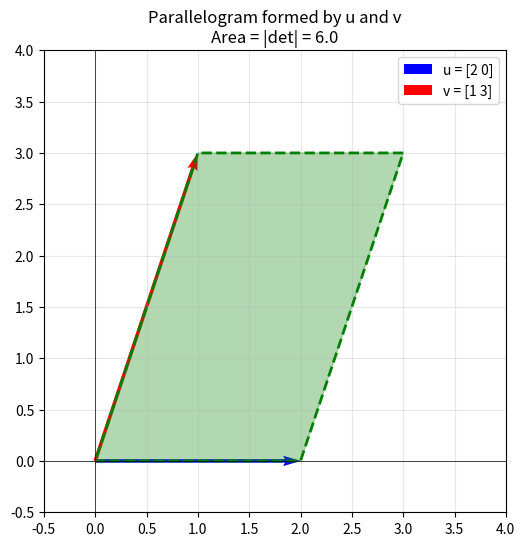
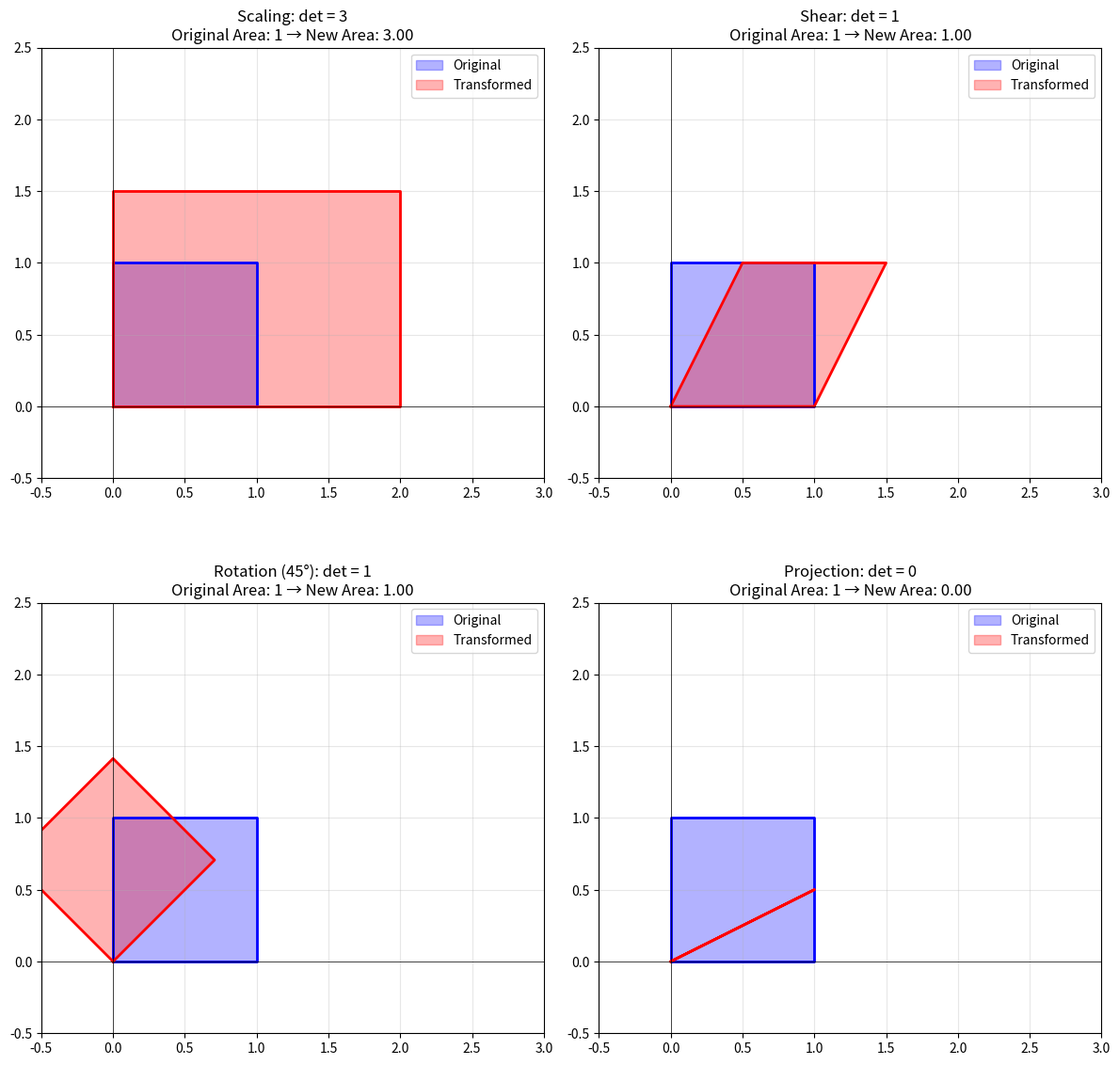
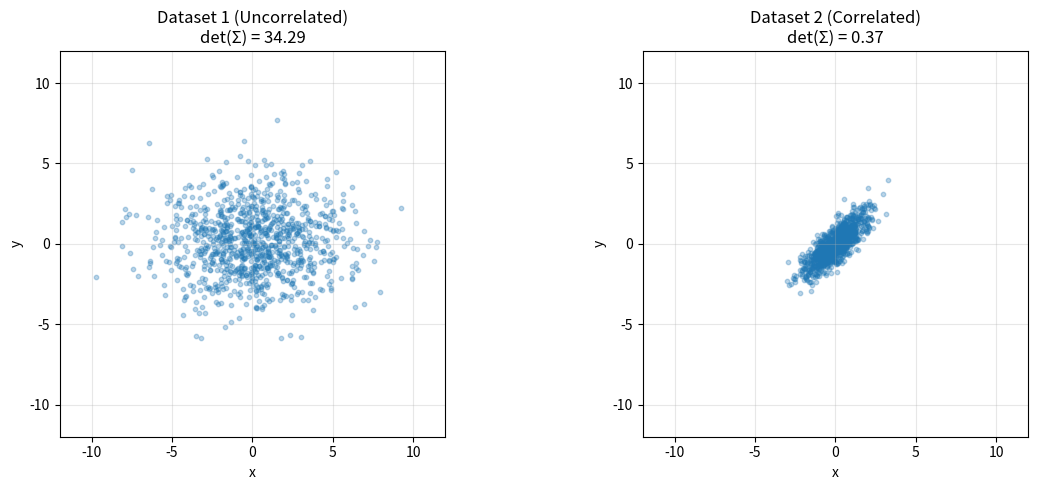

Here is the Python script that generated these plots, in order:
import numpy as np
import matplotlib.pyplot as plt
from scipy import linalg

np.set_printoptions(precision=4, suppress=True)

# 2×2 determinant
A = np.array([[3, 2],
              [1, 4]])

det_A = np.linalg.det(A)
det_A_manual = 3*4 - 2*1  # ad - bc

print("2×2 Matrix A:")
print(A)
print(f"\ndet(A) = ad - bc = (3)(4) - (2)(1) = {det_A_manual}")
print(f"np.linalg.det(A) = {det_A:.4f}")

# 3×3 determinant
B = np.array([[1, 2, 3],
              [4, 5, 6],
              [7, 8, 10]])

det_B = np.linalg.det(B)

print("3×3 Matrix B:")
print(B)
print(f"\ndet(B) = {det_B:.4f}")

# Singular matrix (det = 0)
C = np.array([[1, 2, 3],
              [4, 5, 6],
              [7, 8, 9]])  # Row 3 = Row 1 + Row 2 (linearly dependent)

det_C = np.linalg.det(C)

print("Singular Matrix C (rows are linearly dependent):")
print(C)
print(f"\ndet(C) = {det_C:.4f} ≈ 0 (singular)")
print(f"\nNote: Row 3 = Row 1 + Row 2, so columns are dependent")
print(f"Verify: {C[0] + C[1]} = {C[2]}")

np.random.seed(42)
A = np.random.randn(3, 3)
B = np.random.randn(3, 3)

det_A = np.linalg.det(A)
det_B = np.linalg.det(B)

print(f"det(A) = {det_A:.4f}")
print(f"det(B) = {det_B:.4f}")

# Property 1: det(AB) = det(A) * det(B)
det_AB = np.linalg.det(A @ B)
print("Property 1: Product Rule")
print(f"det(AB) = {det_AB:.6f}")
print(f"det(A) × det(B) = {det_A * det_B:.6f}")
print(f"Equal: {np.isclose(det_AB, det_A * det_B)}")

# Property 2: det(A^T) = det(A)
det_AT = np.linalg.det(A.T)
print("Property 2: Transpose")
print(f"det(Aᵀ) = {det_AT:.6f}")
print(f"det(A)  = {det_A:.6f}")
print(f"Equal: {np.isclose(det_AT, det_A)}")

# Property 3: det(A^-1) = 1/det(A)
if np.abs(det_A) > 1e-10:
    A_inv = np.linalg.inv(A)
    det_A_inv = np.linalg.det(A_inv)
    print("Property 3: Inverse")
    print(f"det(A⁻¹) = {det_A_inv:.6f}")
    print(f"1/det(A) = {1/det_A:.6f}")
    print(f"Equal: {np.isclose(det_A_inv, 1/det_A)}")

# Property 4: det(cA) = c^n * det(A)
c = 2
n = A.shape[0]
det_cA = np.linalg.det(c * A)
print(f"Property 4: Scalar Multiplication (c={c}, n={n})")
print(f"det(cA) = {det_cA:.6f}")
print(f"c^n × det(A) = {(c**n) * det_A:.6f}")
print(f"Equal: {np.isclose(det_cA, (c**n) * det_A)}")

A = np.array([[2., 1., 3.],
              [4., 2., 1.],
              [1., 5., 2.]])

det_A = np.linalg.det(A)
print("Original matrix A:")
print(A)
print(f"det(A) = {det_A:.4f}")

# Operation 1: Swap rows (flips sign)
B = A.copy()
B[[0, 1]] = B[[1, 0]]  # Swap row 0 and row 1
det_B = np.linalg.det(B)

print("After swapping rows 0 and 1:")
print(B)
print(f"det(B) = {det_B:.4f}")
print(f"Verify: -det(A) = {-det_A:.4f}")

# Operation 2: Multiply row by constant (scales determinant)
C = A.copy()
C[0] = 3 * C[0]  # Multiply row 0 by 3
det_C = np.linalg.det(C)

print("After multiplying row 0 by 3:")
print(C)
print(f"det(C) = {det_C:.4f}")
print(f"Verify: 3 × det(A) = {3 * det_A:.4f}")

# Operation 3: Add multiple of one row to another (unchanged)
D = A.copy()
D[1] = D[1] - 2 * D[0]  # R1 - 2*R0
det_D = np.linalg.det(D)

print("After R₁ ← R₁ - 2R₀:")
print(D)
print(f"det(D) = {det_D:.4f}")
print(f"Verify: det(A) = {det_A:.4f} (unchanged)")

# Identity matrix
I = np.eye(4)
print(f"Identity I (4×4): det(I) = {np.linalg.det(I):.4f}")

# Diagonal matrix
D = np.diag([2, 3, 5, 7])
print(f"\nDiagonal D = diag(2, 3, 5, 7):")
print(f"det(D) = 2×3×5×7 = {np.linalg.det(D):.4f}")

# Upper triangular
U = np.array([[1, 2, 3],
              [0, 4, 5],
              [0, 0, 6]])
print("Upper triangular U:")
print(U)
print(f"det(U) = 1×4×6 = {np.linalg.det(U):.4f}")

# Rotation matrix (det = +1, preserves orientation)
theta = np.pi / 4  # 45 degrees
R = np.array([[np.cos(theta), -np.sin(theta)],
              [np.sin(theta), np.cos(theta)]])
print("Rotation matrix R (45°):")
print(R)
print(f"det(R) = {np.linalg.det(R):.4f} (preserves orientation)")

# Reflection matrix (det = -1, flips orientation)
F = np.array([[1, 0],
              [0, -1]])  # Reflection across x-axis
print("Reflection matrix F (across x-axis):")
print(F)
print(f"det(F) = {np.linalg.det(F):.4f} (flips orientation)")

# Area of parallelogram in 2D
u = np.array([2, 0])
v = np.array([1, 3])

# Determinant = area of parallelogram
area_matrix = np.array([u, v]).T  # Columns are u and v
area = np.abs(np.linalg.det(area_matrix))

print(f"Vectors: u = {u}, v = {v}")
print(f"\nArea of parallelogram = |det([u|v])| = {area:.4f}")

# Cross product formula for 2D
cross_2d = u[0] * v[1] - u[1] * v[0]
print(f"\nCross product (2D) = u₁v₂ - u₂v₁ = {cross_2d}")
print(f"|Cross product| = {np.abs(cross_2d)} = Area ✓")

# Visualize the parallelogram
fig, ax = plt.subplots(figsize=(8, 6))

# Origin
origin = np.array([0, 0])

# Draw vectors
ax.quiver(*origin, *u, angles='xy', scale_units='xy', scale=1, color='blue', label=f'u = {u}')
ax.quiver(*origin, *v, angles='xy', scale_units='xy', scale=1, color='red', label=f'v = {v}')

# Draw parallelogram
parallelogram = np.array([origin, u, u + v, v, origin])
ax.fill(parallelogram[:, 0], parallelogram[:, 1], alpha=0.3, color='green')
ax.plot(parallelogram[:, 0], parallelogram[:, 1], 'g--', linewidth=2)

ax.set_xlim(-0.5, 4)
ax.set_ylim(-0.5, 4)
ax.set_aspect('equal')
ax.grid(True, alpha=0.3)
ax.axhline(y=0, color='k', linewidth=0.5)
ax.axvline(x=0, color='k', linewidth=0.5)
ax.legend()
ax.set_title(f'Parallelogram formed by u and v\nArea = |det| = {area:.1f}')
plt.show()

# Volume of parallelepiped in 3D
u3 = np.array([1, 0, 0])
v3 = np.array([0, 2, 0])
w3 = np.array([0, 0, 3])

volume_matrix = np.array([u3, v3, w3]).T
volume = np.abs(np.linalg.det(volume_matrix))

print(f"3D vectors:")
print(f"  u = {u3}")
print(f"  v = {v3}")
print(f"  w = {w3}")
print(f"\nVolume of parallelepiped = |det([u|v|w])| = {volume:.4f}")
print(f"(This is a 1×2×3 box, so volume = 6 ✓)")

print("Unit square: Area = 1\n")

# 1. Scaling transformation
T1 = np.array([[2, 0],
               [0, 3]])
det_T1 = np.linalg.det(T1)
print(f"1. Scaling [2×, 3×]: det = {det_T1:.1f}")
print(f"   New area = {np.abs(det_T1):.1f}")

# 2. Shear transformation
T2 = np.array([[1, 2],
               [0, 1]])
det_T2 = np.linalg.det(T2)
print(f"\n2. Shear: det = {det_T2:.1f}")
print(f"   New area = {np.abs(det_T2):.1f} (area preserved!)")

# 3. Rotation
theta = np.pi / 6
T3 = np.array([[np.cos(theta), -np.sin(theta)],
               [np.sin(theta), np.cos(theta)]])
det_T3 = np.linalg.det(T3)
print(f"\n3. Rotation (30°): det = {det_T3:.4f}")
print(f"   New area = {np.abs(det_T3):.4f} (area preserved!)")

# 4. Projection (singular)
T4 = np.array([[1, 0],
               [0, 0]])  # Project onto x-axis
det_T4 = np.linalg.det(T4)
print(f"\n4. Projection onto x-axis: det = {det_T4:.1f}")
print(f"   New 'area' = 0 (collapsed to a line)")

# Visualize transformations
fig, axes = plt.subplots(2, 2, figsize=(12, 12))

# Unit square vertices
square = np.array([[0, 0], [1, 0], [1, 1], [0, 1], [0, 0]]).T

transformations = [
    (np.array([[2, 0], [0, 1.5]]), "Scaling: det = 3"),
    (np.array([[1, 0.5], [0, 1]]), "Shear: det = 1"),
    (np.array([[0.7071, -0.7071], [0.7071, 0.7071]]), "Rotation (45°): det = 1"),
    (np.array([[1, 0], [0.5, 0]]), "Projection: det = 0")
]

for ax, (T, title) in zip(axes.flat, transformations):
    # Original
    ax.fill(square[0], square[1], alpha=0.3, color='blue', label='Original')
    ax.plot(square[0], square[1], 'b-', linewidth=2)
    
    # Transformed
    transformed = T @ square
    ax.fill(transformed[0], transformed[1], alpha=0.3, color='red', label='Transformed')
    ax.plot(transformed[0], transformed[1], 'r-', linewidth=2)
    
    det = np.linalg.det(T)
    ax.set_title(f'{title}\nOriginal Area: 1 → New Area: {abs(det):.2f}')
    ax.set_xlim(-0.5, 3)
    ax.set_ylim(-0.5, 2.5)
    ax.set_aspect('equal')
    ax.grid(True, alpha=0.3)
    ax.axhline(y=0, color='k', linewidth=0.5)
    ax.axvline(x=0, color='k', linewidth=0.5)
    ax.legend()

plt.tight_layout()
plt.show()

# System: 2x + y = 5
#         x + 3y = 6
A = np.array([[2, 1],
              [1, 3]])
b = np.array([5, 6])

print("System: 2x + y = 5")
print("        x + 3y = 6")
print(f"\nA = {A.tolist()}")
print(f"b = {b.tolist()}")

det_A = np.linalg.det(A)
print(f"\ndet(A) = {det_A:.4f}")

# Cramer's Rule

# x = det(A₁) / det(A), where A₁ has column 1 replaced by b
A1 = A.copy()
A1[:, 0] = b
det_A1 = np.linalg.det(A1)
x = det_A1 / det_A

print("Solve for x:")
print(f"A₁ (column 1 replaced by b):\n{A1}")
print(f"x = det(A₁)/det(A) = {det_A1:.1f}/{det_A:.1f} = {x:.4f}")

# y = det(A₂) / det(A), where A₂ has column 2 replaced by b
A2 = A.copy()
A2[:, 1] = b
det_A2 = np.linalg.det(A2)
y = det_A2 / det_A

print("Solve for y:")
print(f"A₂ (column 2 replaced by b):\n{A2}")
print(f"y = det(A₂)/det(A) = {det_A2:.1f}/{det_A:.1f} = {y:.4f}")

# Verify
print(f"\nSolution: x = {x:.4f}, y = {y:.4f}")
print(f"Verification: A @ [x, y] = {A @ np.array([x, y])}")
print(f"Expected: b = {b}")

np.random.seed(42)

# Dataset 1: Uncorrelated, high variance
data1 = np.random.randn(1000, 2) * np.array([3, 2])
cov1 = np.cov(data1.T)
det1 = np.linalg.det(cov1)

# Dataset 2: Correlated (lower generalized variance)
L = np.array([[1, 0], [0.8, 0.6]])
data2 = np.random.randn(1000, 2) @ L.T
cov2 = np.cov(data2.T)
det2 = np.linalg.det(cov2)

print("Dataset 1 (uncorrelated, spread out):")
print(f"Covariance matrix:\n{cov1}")
print(f"Determinant (generalized variance): {det1:.4f}")

print("\nDataset 2 (correlated, more concentrated):")
print(f"Covariance matrix:\n{cov2}")
print(f"Determinant (generalized variance): {det2:.4f}")

print("\n→ Larger determinant = more spread/uncertainty")

# Relationship to eigenvalues
eigenvalues1 = np.linalg.eigvalsh(cov1)
eigenvalues2 = np.linalg.eigvalsh(cov2)

print("Determinant = Product of Eigenvalues:\n")
print(f"Dataset 1 eigenvalues: {eigenvalues1}")
print(f"Product: {np.prod(eigenvalues1):.4f} = det(Cov1) ✓")

print(f"\nDataset 2 eigenvalues: {eigenvalues2}")
print(f"Product: {np.prod(eigenvalues2):.4f} = det(Cov2) ✓")

# Visualize the datasets
fig, axes = plt.subplots(1, 2, figsize=(12, 5))

axes[0].scatter(data1[:, 0], data1[:, 1], alpha=0.3, s=10)
axes[0].set_title(f'Dataset 1 (Uncorrelated)\ndet(Σ) = {det1:.2f}')
axes[0].set_xlabel('x')
axes[0].set_ylabel('y')
axes[0].set_xlim(-12, 12)
axes[0].set_ylim(-12, 12)
axes[0].set_aspect('equal')
axes[0].grid(True, alpha=0.3)

axes[1].scatter(data2[:, 0], data2[:, 1], alpha=0.3, s=10)
axes[1].set_title(f'Dataset 2 (Correlated)\ndet(Σ) = {det2:.2f}')
axes[1].set_xlabel('x')
axes[1].set_ylabel('y')
axes[1].set_xlim(-12, 12)
axes[1].set_ylim(-12, 12)
axes[1].set_aspect('equal')
axes[1].grid(True, alpha=0.3)

plt.tight_layout()
plt.show()

# Large covariance matrix
n = 100
np.random.seed(42)
X = np.random.randn(200, n)
cov = np.cov(X.T)

# Regular determinant (may have numerical issues)
det_cov = np.linalg.det(cov)
print(f"Covariance matrix size: {cov.shape}")
print(f"Regular det: {det_cov}")

# Log-determinant (numerically stable)
sign, logdet = np.linalg.slogdet(cov)

print("Log-determinant approach (np.linalg.slogdet):")
print(f"sign = {sign}")
print(f"log|det| = {logdet:.4f}")
print(f"\nReconstructed: sign × exp(log|det|) = {sign * np.exp(logdet):.4e}")

# Using Cholesky for positive definite matrices
# Add small regularization to ensure positive definiteness
cov_reg = cov + 0.01 * np.eye(n)

try:
    L = np.linalg.cholesky(cov_reg)
    logdet_chol = 2 * np.sum(np.log(np.diag(L)))
    print(f"Via Cholesky: log|det| = 2Σlog(L_ii) = {logdet_chol:.4f}")
except np.linalg.LinAlgError:
    print("Cholesky failed (matrix not positive definite)")

print("Polar to Cartesian transformation:")
print("x = r cos(θ)")
print("y = r sin(θ)")

print("\nJacobian matrix:")
print("J = [∂x/∂r  ∂x/∂θ] = [cos(θ)   -r sin(θ)]")
print("    [∂y/∂r  ∂y/∂θ]   [sin(θ)    r cos(θ)]")

print("\n|det(J)| = |r cos²(θ) + r sin²(θ)| = |r| = r (for r > 0)")

# Example calculation
r, theta = 2, np.pi/4

J = np.array([[np.cos(theta), -r * np.sin(theta)],
              [np.sin(theta), r * np.cos(theta)]])

print(f"At r={r}, θ=π/4:")
print(f"\nJacobian matrix:")
print(J)
print(f"\n|det(J)| = {np.abs(np.linalg.det(J)):.4f}")
print(f"r = {r:.4f} ✓")

print("\nIn integration: dxdy = |det(J)| dr dθ = r dr dθ")
print("This is why the area element in polar coordinates is r dr dθ!")
